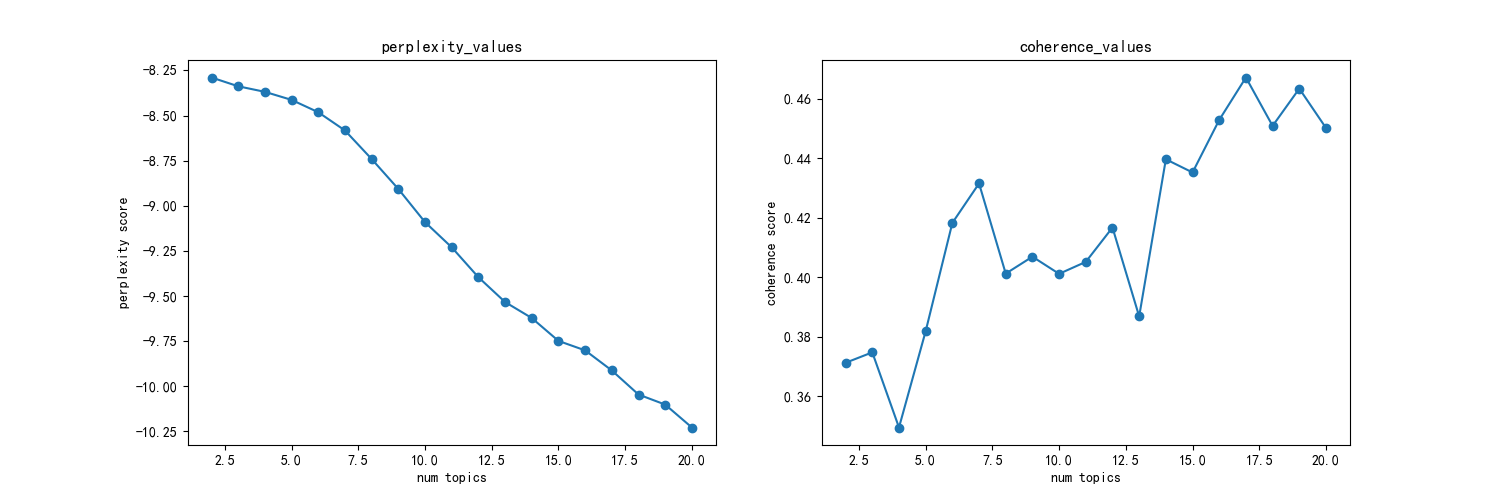

The file beside this chart, header and first rows:
主题数, 困惑度, 一致性
2, -8.289, 0.3712
3, -8.338, 0.3747
4, -8.368, 0.3494
5, -8.413, 0.3818
6, -8.481, 0.4183
7, -8.582, 0.4315
8, -8.741, 0.4012
9, -8.907, 0.4069
10, -9.09, 0.4011
11, -9.23, 0.4051
12, -9.396, 0.4167
13, -9.533, 0.3868
14, -9.622, 0.4397
15, -9.749, 0.4352
16, -9.801, 0.4529
17, -9.913, 0.4672
18, -10.05, 0.4509
19, -10.1, 0.4635
20, -10.23, 0.4502
